Run: headless pygame with SDL's dummy video driver; simulated clock (each Clock.tick advances the game by its frame time, no real sleeping); random seed 0; keys injected as events and as key.get_pressed() state; no mouse input.
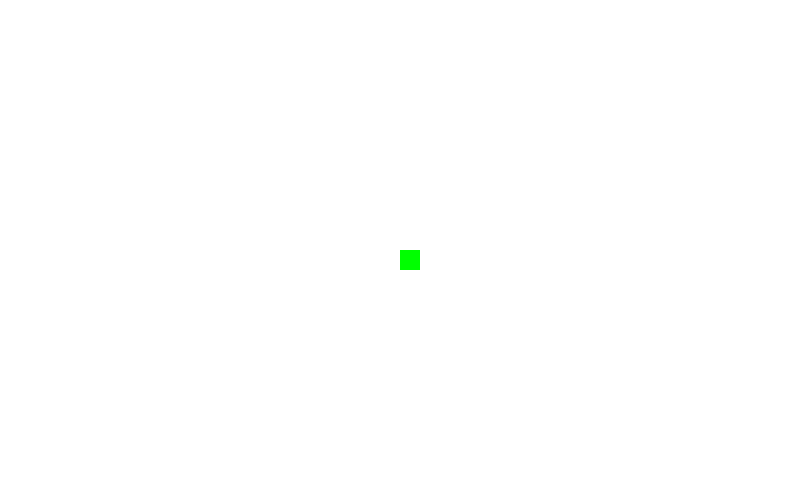
Frame 1 of 4 · flips 1–60 · no input
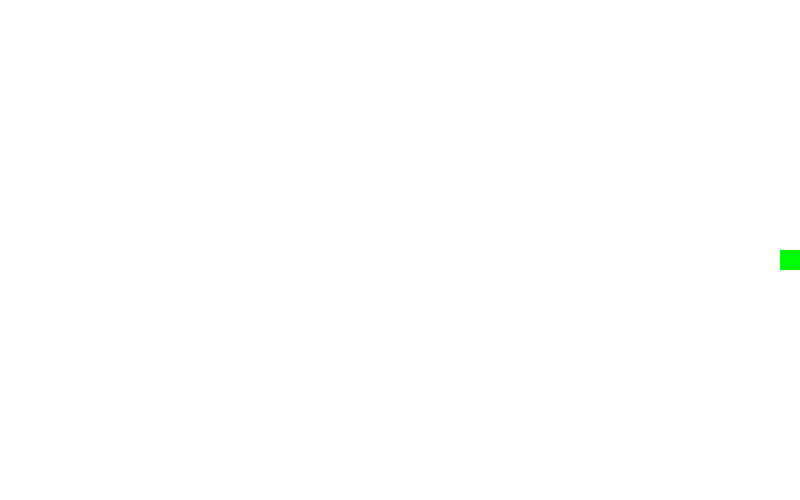
Frame 2 of 4 · flips 61–180 · tapped SPACE, RETURN · held RIGHT (→), D
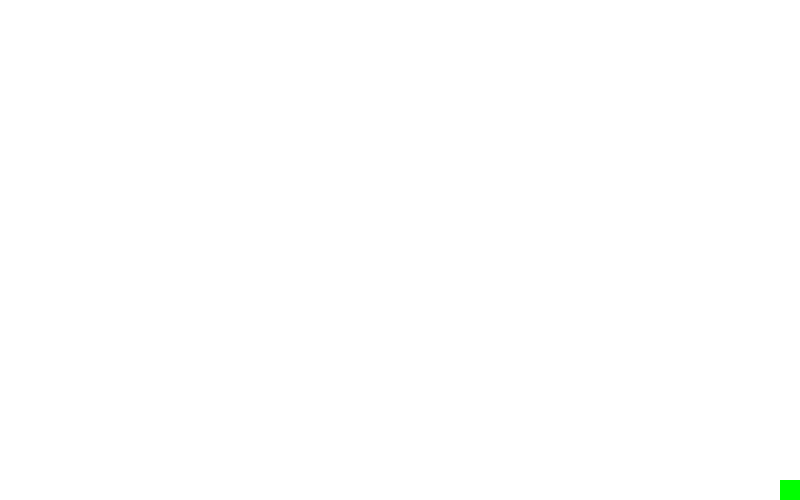
Frame 3 of 4 · flips 181–300 · held DOWN (↓), S
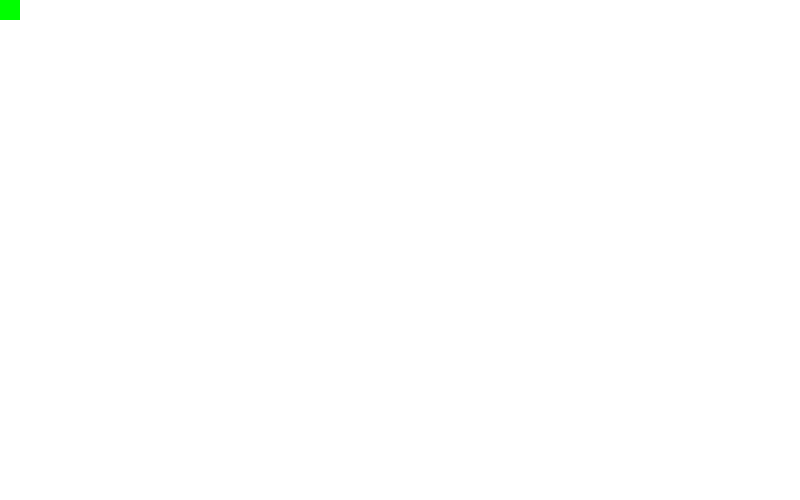
Frame 4 of 4 · flips 301–420 · held LEFT (←), A, UP (↑), W

The pygame program that drew these frames:

import pygame

'''
Struktur program yang harus ada ketika membuat game:
1. init = untuk inisialisasi, bisa dikatakan proses pembuatan world game
2. User input, database input = program untuk mengambil input dari user(interaksi user ke program)
3. Update asset = untuk memproses dari hasil inputan dari user terhadap game nya
4. Render ke display = memvisualisasikan dari program sebelumnya
'''
# init
pygame.init()   # Start game program

# Memuat object
## Ukuran obejct
object_panjang = 20
object_lebar = 20

## Posisi start object
object_position_x = 400
object_position_y = 250

## Kecepatan gerak posisi
speed = 10

## Color Palette
red = pygame.Color(225,0,0)
white = pygame.Color(255,255,255)
green = pygame.Color(0,255,0)

# membuat display surface object
window_panjang = 800
window_lebar = 500
window = pygame.display.set_mode((window_panjang,window_lebar)) # Nilai nya (x,y)

isRun = True    # variable dummy default nilainya True

while isRun:     # Untuk melooping game program supaya tidak berhenti
    pygame.time.delay(10)
    # proses input dan database input yang sudah dibuat
    for event in pygame.event.get():    # mengambil semua kejadian dari program yang berjalan
        if event.type == pygame.QUIT:   # mengaktifkan dan merecord interaksi ketika mengklik close button
            isRun = False       # Jika nilainya False akan ke fungsi while, ketika di click close windownya akan bernilai false
    
    keys = pygame.key.get_pressed()
    
    if keys[pygame.K_LEFT] and object_position_x > 0:
        object_position_x -= speed
    
    if keys[pygame.K_RIGHT] and object_position_x < window_panjang-object_panjang:
        object_position_x += speed

    if keys[pygame.K_DOWN] and object_position_y < window_lebar-object_lebar:
        object_position_y += speed

    if keys[pygame.K_UP] and object_position_y > 0:
        object_position_y -= speed


    window.fill(white)

    pygame.draw.rect(window,green,(object_position_x,object_position_y,object_panjang,object_lebar))
    
    pygame.display.update()

pygame.quit()
